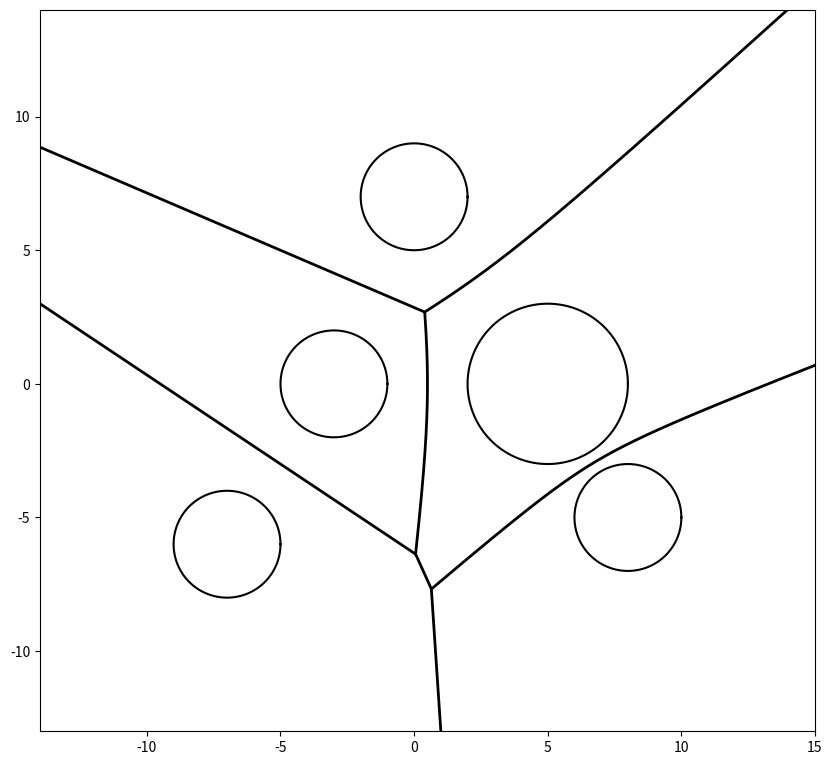

Generate this figure with matplotlib:

import numpy as np
import matplotlib.pyplot as plt

def distance(x, y, circle):
    (ox, oy), r = circle
    return np.hypot(x - ox, y - oy) - r

def circles_Voronoi(circles, margin=5):
    fig, ax = plt.subplots(figsize=(10, 10))
    alpha = np.linspace(0, 2*np.pi, 400)
    t = np.linspace(-3, 3, 1500)

    x_edge, y_edge = [], []
    for (Ox, Oy), r in circles:
        x = Ox + r*np.cos(alpha)
        y = Oy + r*np.sin(alpha)
        ax.plot(x, y, color='k')
        x_edge += [Ox - r, Ox + r]
        y_edge += [Oy - r, Oy + r]

    x_min, x_max = min(x_edge) - margin, max(x_edge) + margin
    y_min, y_max = min(y_edge) - margin, max(y_edge) + margin

    n = len(circles)
    for i in range(n):
        for j in range(i + 1, n):
            (x1, y1), r1 = circles[i]
            (x2, y2), r2 = circles[j]
            
            a = abs(r1 - r2) / 2
            c = np.hypot(x2 - x1, y2 - y1) / 2
            
            if c <= a: continue
                
            b = np.sqrt(c**2 - a**2)
            x0, y0 = (x1 + x2) / 2, (y1 + y2) / 2
            betta = np.arctan2(y2 - y1, x2 - x1)

            branch = 1 if r1 >= r2 else -1
            bx = branch * a * np.cosh(t)
            by = b * np.sinh(t)

            X = x0 + bx * np.cos(betta) - by * np.sin(betta)
            Y = y0 + bx * np.sin(betta) + by * np.cos(betta)

            clip = []
            for px, py in zip(X, Y):
                dij = distance(px, py, circles[i])
                keep = True
                for k in range(n):
                    if k == i or k == j: 
                      continue
                    if distance(px, py, circles[k]) < dij:
                        keep = False
                        break
                clip.append(keep)

            clip = np.array(clip)
            ax.plot(X[clip], Y[clip], 'k', linewidth=2)

    ax.set_xlim(x_min, x_max)
    ax.set_ylim(y_min, y_max)
    ax.set_aspect('equal')
    
    plt.show()

circles = [
    ((-3, 0), 2),
    ((5, 0), 3),
    ((0, 7), 2),
    ((-7, -6), 2),
    ((8, -5), 2)
]

circles_Voronoi(circles)